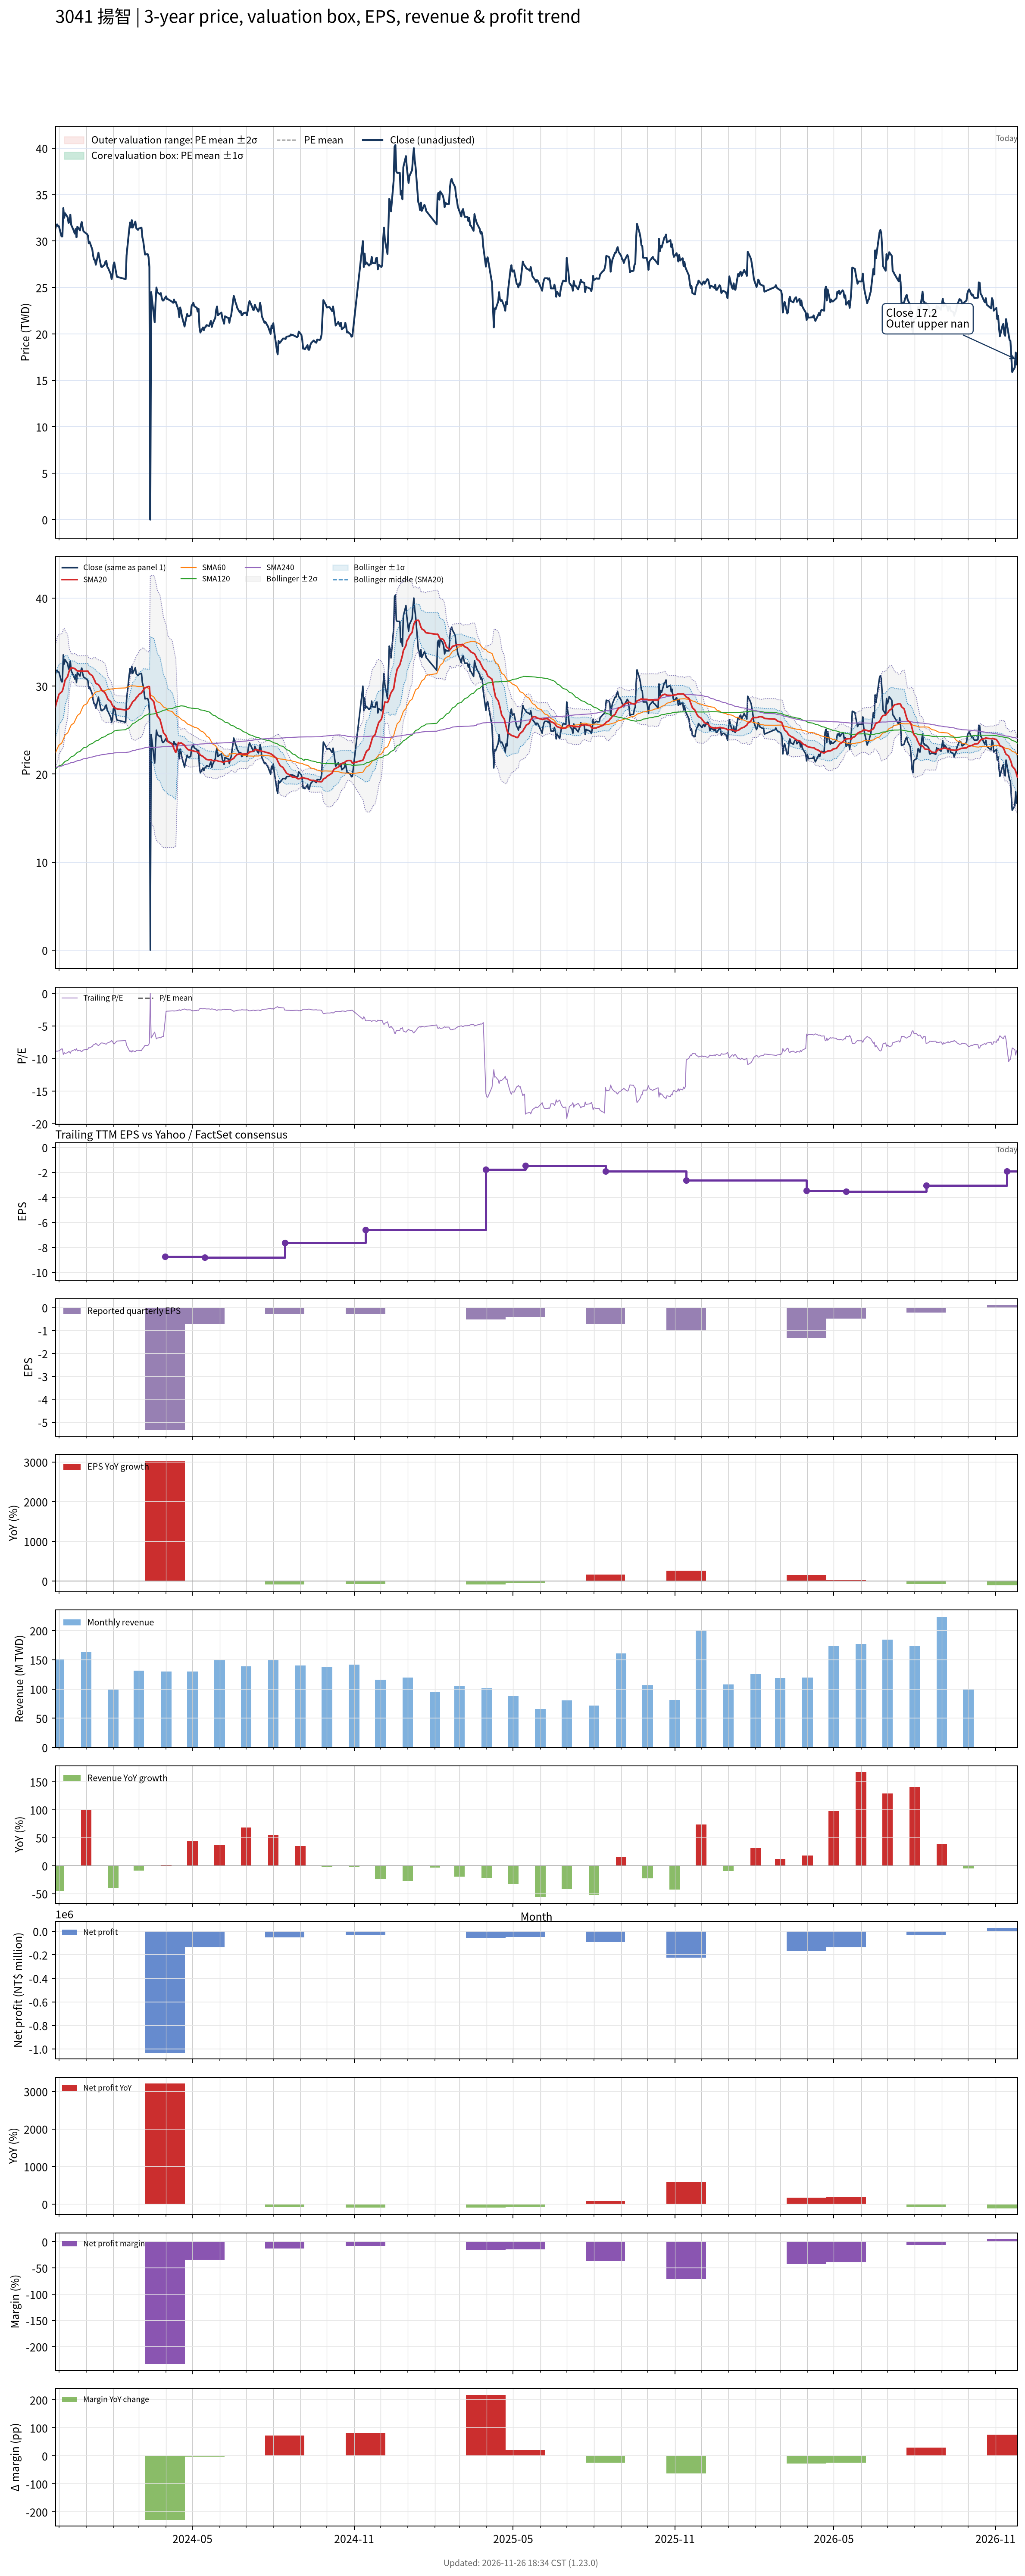

The file beside this chart, header and first rows:
# chart-version: skill-stock-dynamic-val…
date, close, available_date, period_end, eps, ttm_eps, pe, pe_mean, pe_std, price_m2, price_m1, price_mean, price_p1, price_p2, forward_eps, forward_pe, forward_pe_mean, forward_pe_std, forward_price_m2, forward_price_m1, forward_price_mean, forward_price_p1, forward_price_p2, sma20
2023-11-27, 31.35, 2023-11-14, 2023-09-30, -1.32, -3.58, -8.757, , , , , , , , , , , , , , , , , 27.64
2023-11-28, 31.75, 2023-11-14, 2023-09-30, -1.32, -3.58, -8.869, , , , , , , , , , , , , , , , , 28.04
2023-11-29, 31.8, 2023-11-14, 2023-09-30, -1.32, -3.58, -8.883, , , , , , , , , , , , , , , , , 28.38
2023-11-30, 31.6, 2023-11-14, 2023-09-30, -1.32, -3.58, -8.827, , , , , , , , , , , , , , , , , 28.69
2023-12-01, 31.6, 2023-11-14, 2023-09-30, -1.32, -3.58, -8.827, , , , , , , , , , , , , , , , , 29.07
2023-12-04, 30.5, 2023-11-14, 2023-09-30, -1.32, -3.58, -8.52, , , , , , , , , , , , , , , , , 29.33
2023-12-05, 30.5, 2023-11-14, 2023-09-30, -1.32, -3.58, -8.52, , , , , , , , , , , , , , , , , 29.47
2023-12-06, 33.55, 2023-11-14, 2023-09-30, -1.32, -3.58, -9.372, , , , , , , , , , , , , , , , , 29.82
2023-12-07, 32.5, 2023-11-14, 2023-09-30, -1.32, -3.58, -9.078, , , , , , , , , , , , , , , , , 30.2
2023-12-08, 33, 2023-11-14, 2023-09-30, -1.32, -3.58, -9.218, , , , , , , , , , , , , , , , , 30.67
2023-12-11, 32.55, 2023-11-14, 2023-09-30, -1.32, -3.58, -9.092, , , , , , , , , , , , , , , , , 31.1
2023-12-12, 31.95, 2023-11-14, 2023-09-30, -1.32, -3.58, -8.925, , , , , , , , , , , , , , , , , 31.5
2023-12-13, 32.1, 2023-11-14, 2023-09-30, -1.32, -3.58, -8.966, , , , , , , , , , , , , , , , , 31.78
2023-12-14, 32.85, 2023-11-14, 2023-09-30, -1.32, -3.58, -9.176, , , , , , , , , , , , , , , , , 31.98
2023-12-15, 31.75, 2023-11-14, 2023-09-30, -1.32, -3.58, -8.869, , , , , , , , , , , , , , , , , 32.09
2023-12-18, 31.1, 2023-11-14, 2023-09-30, -1.32, -3.58, -8.687, , , , , , , , , , , , , , , , , 32.03
2023-12-19, 30.8, 2023-11-14, 2023-09-30, -1.32, -3.58, -8.603, , , , , , , , , , , , , , , , , 31.98
2023-12-20, 31.3, 2023-11-14, 2023-09-30, -1.32, -3.58, -8.743, , , , , , , , , , , , , , , , , 31.91
2023-12-21, 30.4, 2023-11-14, 2023-09-30, -1.32, -3.58, -8.492, , , , , , , , , , , , , , , , , 31.79
2023-12-22, 31.55, 2023-11-14, 2023-09-30, -1.32, -3.58, -8.813, , , , , , , , , , , , , , , , , 31.73
2023-12-25, 31.15, 2023-11-14, 2023-09-30, -1.32, -3.58, -8.701, , , , , , , , , , , , , , , , , 31.71
2023-12-26, 31.75, 2023-11-14, 2023-09-30, -1.32, -3.58, -8.869, , , , , , , , , , , , , , , , , 31.71
2023-12-27, 32.05, 2023-11-14, 2023-09-30, -1.32, -3.58, -8.953, , , , , , , , , , , , , , , , , 31.73
2023-12-28, 31.45, 2023-11-14, 2023-09-30, -1.32, -3.58, -8.785, , , , , , , , , , , , , , , , , 31.72
2023-12-29, 31.05, 2023-11-14, 2023-09-30, -1.32, -3.58, -8.673, , , , , , , , , , , , , , , , , 31.69
2024-01-02, 30.75, 2023-11-14, 2023-09-30, -1.32, -3.58, -8.589, , , , , , , , , , , , , , , , , 31.7
2024-01-03, 30.6, 2023-11-14, 2023-09-30, -1.32, -3.58, -8.547, , , , , , , , , , , , , , , , , 31.71
2024-01-04, 29.75, 2023-11-14, 2023-09-30, -1.32, -3.58, -8.31, , , , , , , , , , , , , , , , , 31.52
2024-01-05, 29.9, 2023-11-14, 2023-09-30, -1.32, -3.58, -8.352, , , , , , , , , , , , , , , , , 31.39
2024-01-08, 29.1, 2023-11-14, 2023-09-30, -1.32, -3.58, -8.128, , , , , , , , , , , , , , , , , 31.2
2024-01-09, 28.4, 2023-11-14, 2023-09-30, -1.32, -3.58, -7.933, , , , , , , , , , , , , , , , , 30.99
2024-01-10, 28, 2023-11-14, 2023-09-30, -1.32, -3.58, -7.821, , , , , , , , , , , , , , , , , 30.79
2024-01-11, 27.95, 2023-11-14, 2023-09-30, -1.32, -3.58, -7.807, , , , , , , , , , , , , , , , , 30.58
2024-01-12, 27.45, 2023-11-14, 2023-09-30, -1.32, -3.58, -7.668, , , , , , , , , , , , , , , , , 30.31
2024-01-15, 28.75, 2023-11-14, 2023-09-30, -1.32, -3.58, -8.031, , , , , , , , , , , , , , , , , 30.16
2024-01-16, 28.2, 2023-11-14, 2023-09-30, -1.32, -3.58, -7.877, , , , , , , , , , , , , , , , , 30.02
2024-01-17, 27.75, 2023-11-14, 2023-09-30, -1.32, -3.58, -7.751, , , , , , , , , , , , , , , , , 29.86
2024-01-18, 27.25, 2023-11-14, 2023-09-30, -1.32, -3.58, -7.612, , , , , , , , , , , , , , , , , 29.66
2024-01-19, 27.2, 2023-11-14, 2023-09-30, -1.32, -3.58, -7.598, , , , , , , , , , , , , , , , , 29.5
2024-01-22, 27.45, 2023-11-14, 2023-09-30, -1.32, -3.58, -7.668, , , , , , , , , , , , , , , , , 29.3
2024-01-23, 27.8, 2023-11-14, 2023-09-30, -1.32, -3.58, -7.765, , , , , , , , , , , , , , , , , 29.13
2024-01-24, 27.85, 2023-11-14, 2023-09-30, -1.32, -3.58, -7.779, , , , , , , , , , , , , , , , , 28.93
2024-01-25, 27.25, 2023-11-14, 2023-09-30, -1.32, -3.58, -7.612, , , , , , , , , , , , , , , , , 28.7
2024-01-26, 27.1, 2023-11-14, 2023-09-30, -1.32, -3.58, -7.57, , , , , , , , , , , , , , , , , 28.48
2024-01-29, 26.45, 2023-11-14, 2023-09-30, -1.32, -3.58, -7.388, , , , , , , , , , , , , , , , , 28.25
2024-01-30, 25.9, 2023-11-14, 2023-09-30, -1.32, -3.58, -7.235, , , , , , , , , , , , , , , , , 28
2024-01-31, 26.35, 2023-11-14, 2023-09-30, -1.32, -3.58, -7.36, , , , , , , , , , , , , , , , , 27.79
2024-02-01, 27.4, 2023-11-14, 2023-09-30, -1.32, -3.58, -7.654, , , , , , , , , , , , , , , , , 27.68
2024-02-02, 27.7, 2023-11-14, 2023-09-30, -1.32, -3.58, -7.737, , , , , , , , , , , , , , , , , 27.57
2024-02-05, 26.15, 2023-11-14, 2023-09-30, -1.32, -3.58, -7.304, , , , , , , , , , , , , , , , , 27.42
2024-02-15, 25.9, 2023-11-14, 2023-09-30, -1.32, -3.58, -7.235, , , , , , , , , , , , , , , , , 27.29
2024-02-16, 28.45, 2023-11-14, 2023-09-30, -1.32, -3.58, -7.947, , , , , , , , , , , , , , , , , 27.32
2024-02-19, 31.25, 2023-11-14, 2023-09-30, -1.32, -3.58, -8.729, , , , , , , , , , , , , , , , , 27.48
2024-02-20, 32, 2023-11-14, 2023-09-30, -1.32, -3.58, -8.939, , , , , , , , , , , , , , , , , 27.71
2024-02-21, 31.45, 2023-11-14, 2023-09-30, -1.32, -3.58, -8.785, , , , , , , , , , , , , , , , , 27.84
2024-02-22, 32.25, 2023-11-14, 2023-09-30, -1.32, -3.58, -9.008, , , , , , , , , , , , , , , , , 28.05
2024-02-23, 31.45, 2023-11-14, 2023-09-30, -1.32, -3.58, -8.785, , , , , , , , , , , , , , , , , 28.23
2024-02-26, 32.1, 2023-11-14, 2023-09-30, -1.32, -3.58, -8.966, , , , , , , , , , , , , , , , , 28.47
2024-02-27, 31.4, 2023-11-14, 2023-09-30, -1.32, -3.58, -8.771, , , , , , , , , , , , , , , , , 28.68
... 662 more rows
